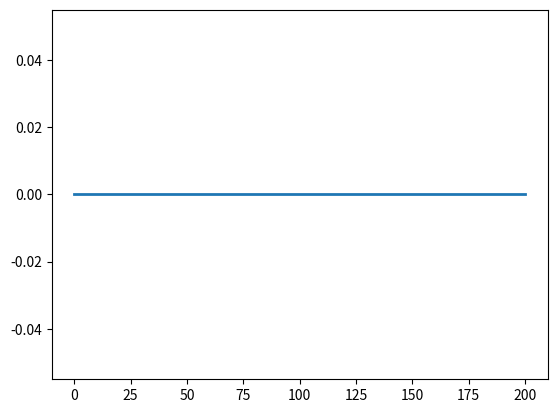

Write Python code to recreate this figure.
import matplotlib.pyplot as plt
import matplotlib.animation as animation
import numpy as np

from collections import deque
from random import randint, randrange

def get_data():
    '''returns a random amount of random integers'''
    return [1]

points = 200

xdata = np.linspace(0, points, points) # make the X x axis, in this case from -30 to 0
ydata = deque([0]*points, maxlen=points) # initialize the y data with 0's

fig = plt.figure()
ax1 = fig.add_subplot(1,1,1)
line, = ax1.plot(xdata, ydata, lw=2)

def run(*args):
    ydata.extend(get_data()) # get and add data
    line.set_ydata(ydata) # plot new data
    plt.ylim(min(ydata), max(ydata)) # set limits (use if the data may go off the screen)

ani = animation.FuncAnimation(fig, run, interval=1000) # 20 Hz is 1000//20 ms interval
plt.show()